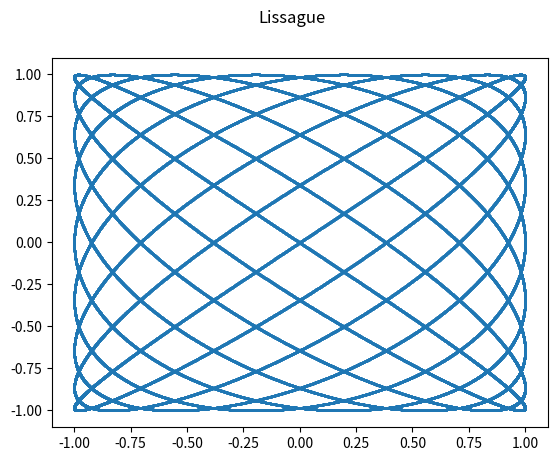

This chart was generated by the following Python code:
import numpy as np
import matplotlib.pyplot as plt

pi = np.pi

def lissague_data(a, b, delta):
    t = np.linspace(0, 2*pi, 50000, endpoint=False)
    x = np.sin(a * t + delta)
    y = np.sin(b * t)
    points = np.transpose(np.array((x, y)))
    points = np.unique(points, axis=0)
    return points

def lissague_draw(ax, x, y):
    ax.scatter(x, y, s=1)

fig, (ax) = plt.subplots(1, 1)
fig.suptitle('Lissague')

points = lissague_data(9, 8, pi/4)

lissague_draw(ax, points[:,0], points[:,1])


plt.show()
